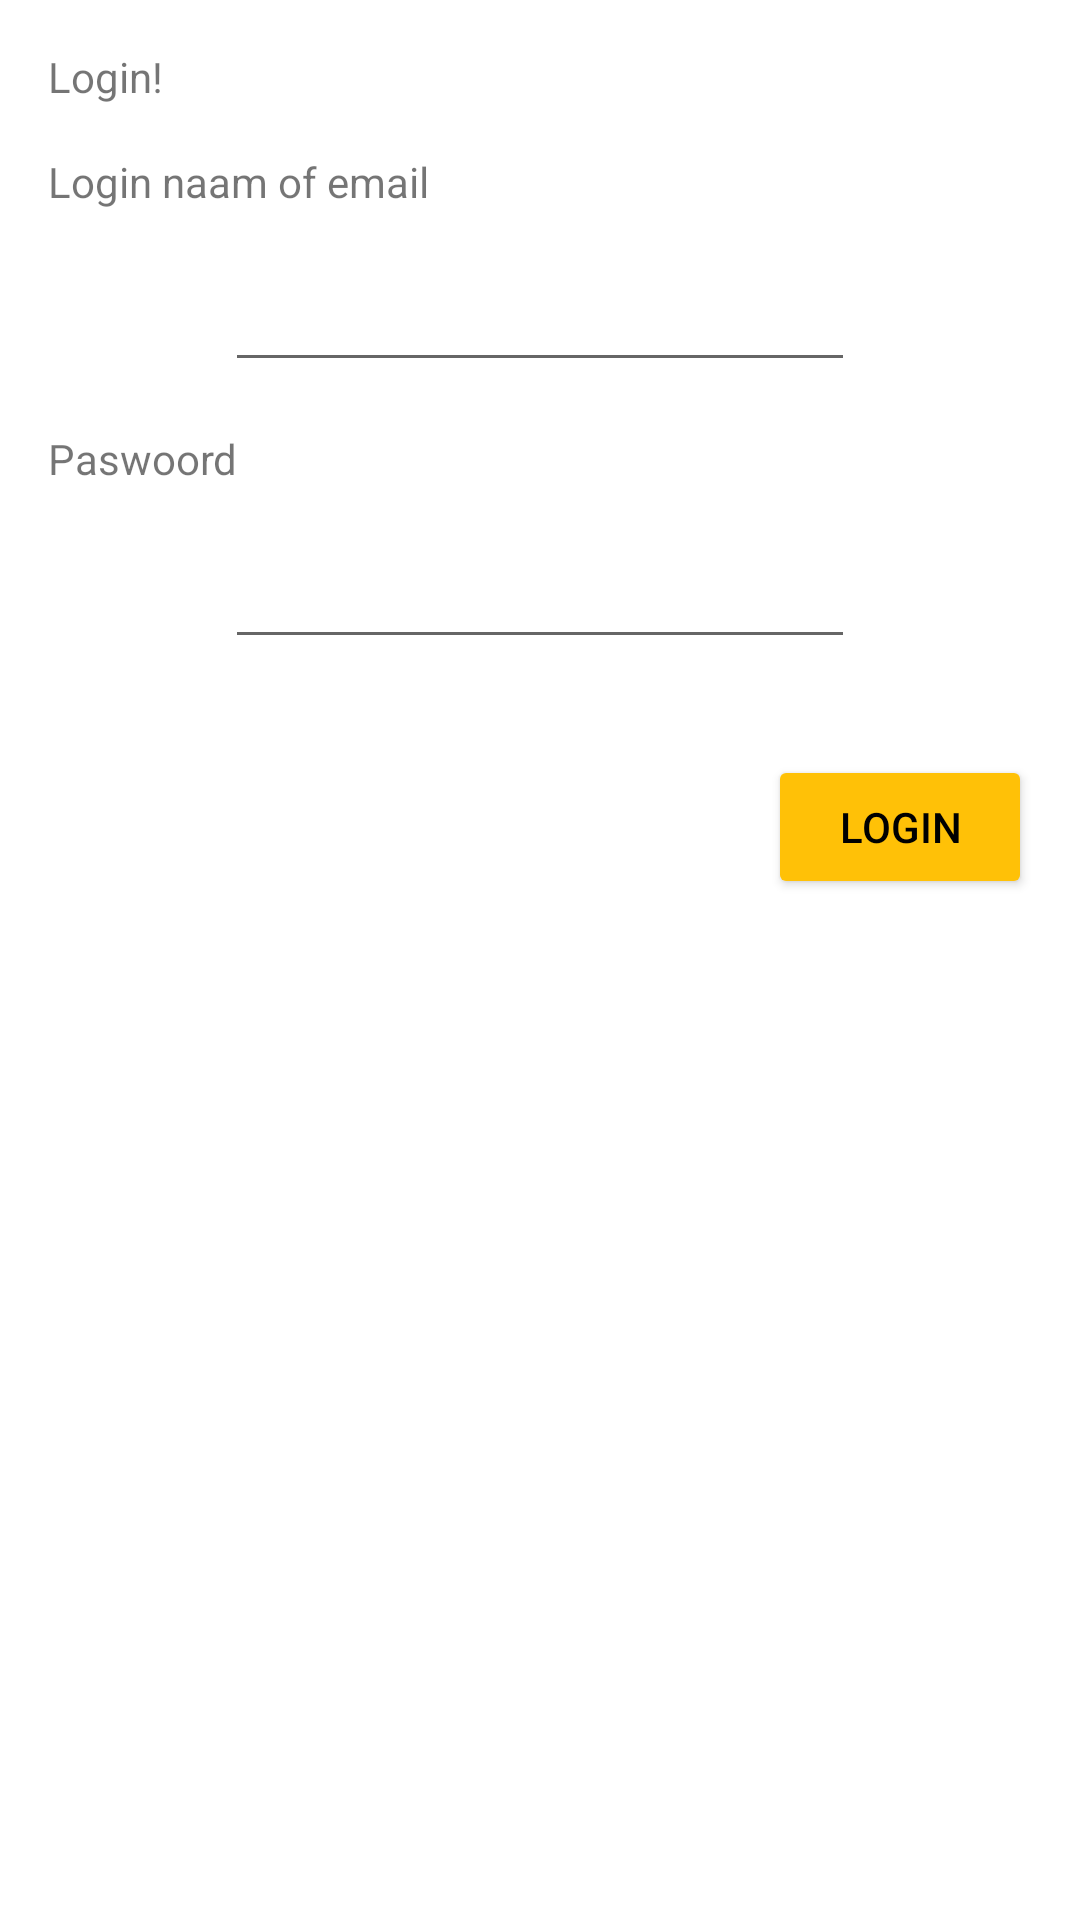

This screen was rendered from an Android layout file. Write that file and the resources it references.
<!-- AndroidManifest.xml: application theme Theme.KoalaExpress -->
<!-- res/layout/dialog_login_user.xml -->
<?xml version="1.0" encoding="utf-8"?>
<androidx.constraintlayout.widget.ConstraintLayout xmlns:android="http://schemas.android.com/apk/res/android"
    xmlns:app="http://schemas.android.com/apk/res-auto"
    xmlns:tools="http://schemas.android.com/tools"
    android:layout_width="wrap_content"
    android:layout_height="wrap_content">

    <Button
        android:id="@+id/btnLoginDialog"
        android:layout_width="wrap_content"
        android:layout_height="wrap_content"
        android:layout_marginTop="32dp"
        android:layout_marginEnd="16dp"
        android:backgroundTint="#FFC107"
        android:text="Login"
        android:textColor="@color/black"
        app:cornerRadius="20dp"
        app:layout_constraintEnd_toEndOf="parent"
        app:layout_constraintTop_toBottomOf="@+id/etLoginPassword" />

    <TextView
        android:id="@+id/tvLoginTitle"
        android:layout_width="wrap_content"
        android:layout_height="wrap_content"
        android:layout_marginStart="16dp"
        android:layout_marginTop="16dp"
        android:text="Login!"
        app:layout_constraintStart_toStartOf="parent"
        app:layout_constraintTop_toTopOf="parent" />

    <TextView
        android:id="@+id/tvUsername"
        android:layout_width="wrap_content"
        android:layout_height="wrap_content"
        android:layout_marginStart="16dp"
        android:layout_marginTop="16dp"
        android:text="Login naam of email"
        app:layout_constraintStart_toStartOf="parent"
        app:layout_constraintTop_toBottomOf="@+id/tvLoginTitle" />

    <EditText
        android:id="@+id/etLoginName"
        android:layout_width="wrap_content"
        android:layout_height="wrap_content"
        android:layout_marginStart="16dp"
        android:layout_marginTop="16dp"
        android:layout_marginEnd="16dp"
        android:ems="10"
        android:inputType="text"
        app:layout_constraintEnd_toEndOf="parent"
        app:layout_constraintStart_toStartOf="parent"
        app:layout_constraintTop_toBottomOf="@+id/tvUsername" />

    <EditText
        android:id="@+id/etLoginPassword"
        android:layout_width="wrap_content"
        android:layout_height="wrap_content"
        android:layout_marginStart="16dp"
        android:layout_marginTop="16dp"
        android:layout_marginEnd="16dp"
        android:ems="10"
        android:inputType="textPassword"
        app:layout_constraintEnd_toEndOf="parent"
        app:layout_constraintStart_toStartOf="parent"
        app:layout_constraintTop_toBottomOf="@+id/tvPassword" />

    <TextView
        android:id="@+id/tvPassword"
        android:layout_width="wrap_content"
        android:layout_height="wrap_content"
        android:layout_marginStart="16dp"
        android:layout_marginTop="16dp"
        android:text="Paswoord"
        app:layout_constraintStart_toStartOf="parent"
        app:layout_constraintTop_toBottomOf="@+id/etLoginName" />
</androidx.constraintlayout.widget.ConstraintLayout>
<!-- resources referenced by this layout -->
<resources>
  <color name="black">#FF000000</color>
  <style name="Theme.KoalaExpress" parent="Theme.MaterialComponents.DayNight.DarkActionBar">
          
          <item name="colorPrimary">@color/purple_500</item>
          <item name="colorPrimaryVariant">@color/purple_700</item>
          <item name="colorOnPrimary">@color/white</item>
          
          <item name="colorSecondary">@color/teal_200</item>
          <item name="colorSecondaryVariant">@color/teal_700</item>
          <item name="colorOnSecondary">@color/black</item>
          
          <item name="android:statusBarColor">?attr/colorPrimaryVariant</item>
          
      </style>
  <color name="purple_500">#FF6200EE</color>
  <color name="purple_700">#FF3700B3</color>
  <color name="white">#FFFFFFFF</color>
  <color name="teal_200">#FF03DAC5</color>
  <color name="teal_700">#FF018786</color>
</resources>
